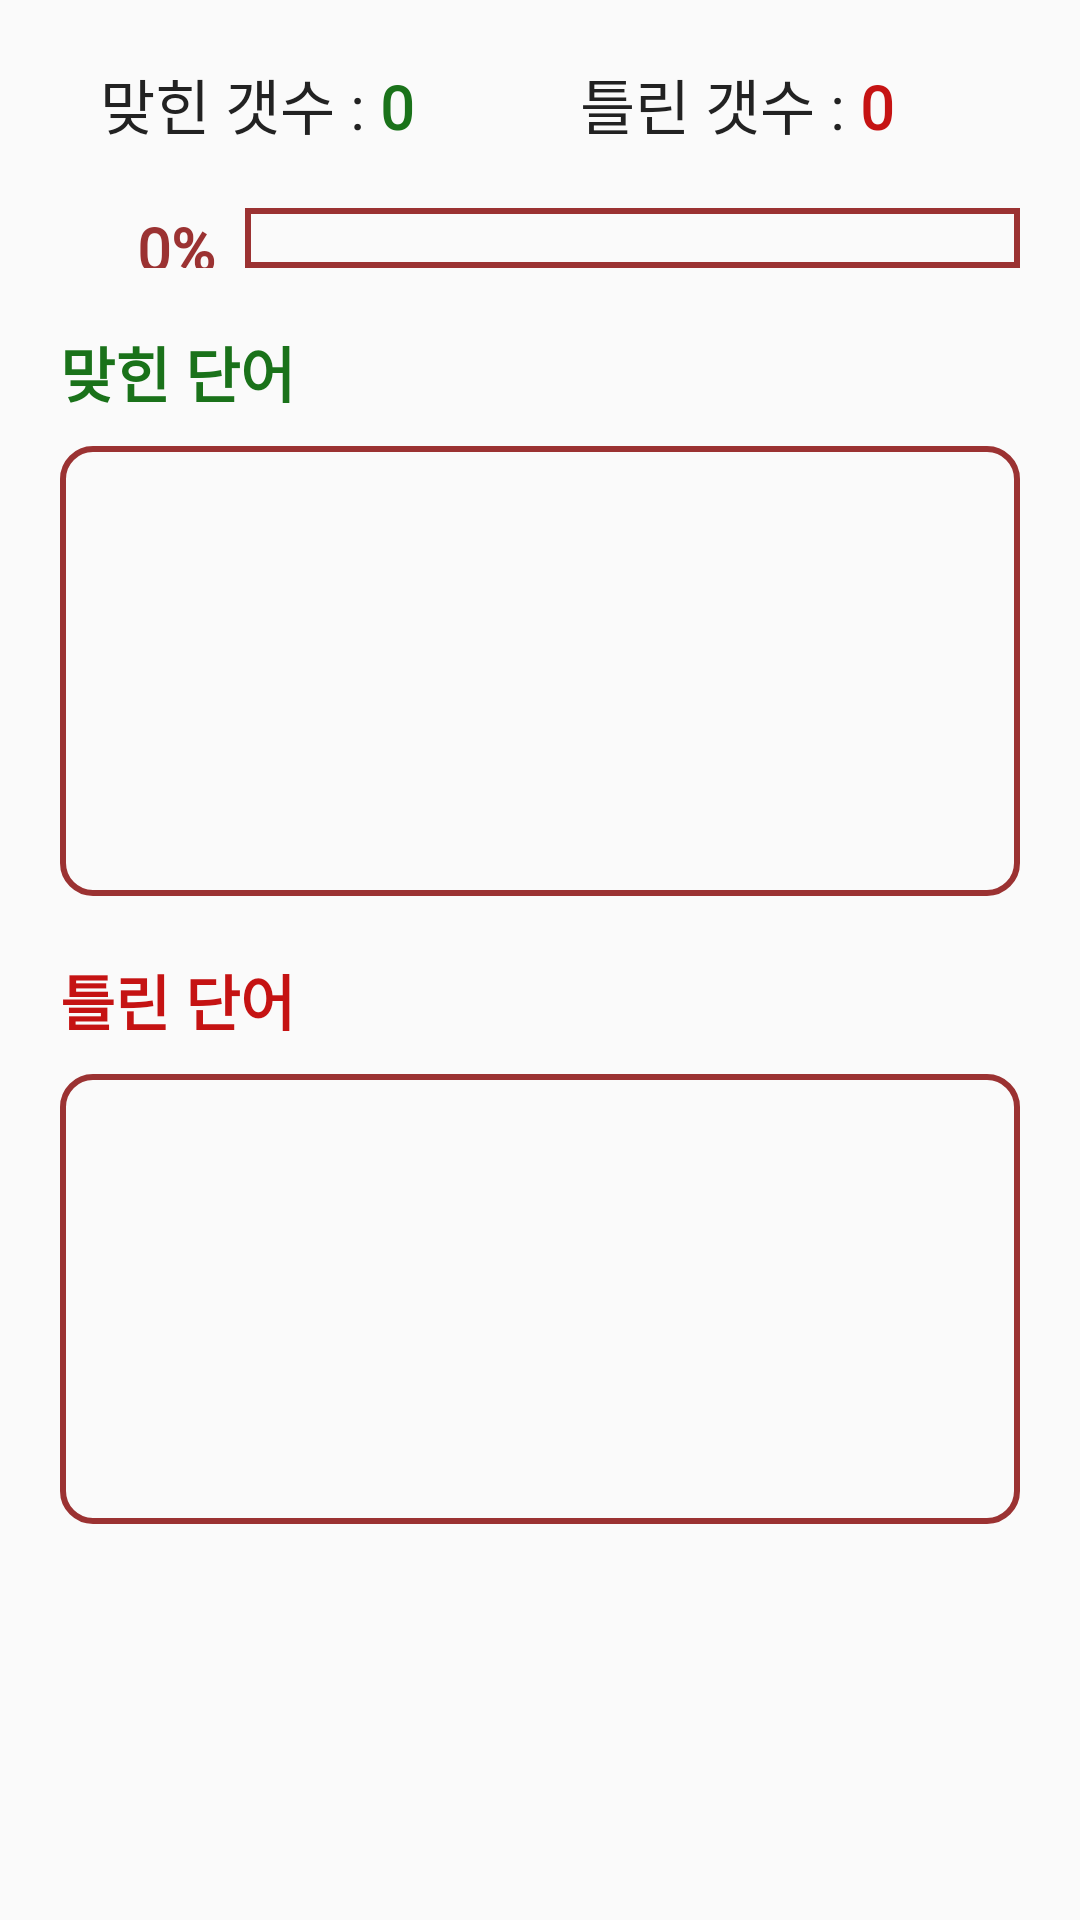

Android layout source for this screen:
<!-- AndroidManifest.xml: application theme AppTheme -->
<!-- res/layout/resultdialog.xml -->
<?xml version="1.0" encoding="utf-8"?>
<ScrollView xmlns:android="http://schemas.android.com/apk/res/android"
    android:layout_width="match_parent"
    android:layout_height="match_parent" android:padding="20dp">

    <LinearLayout
        android:layout_width="match_parent"
        android:layout_height="match_parent"
        android:orientation="vertical">
        <LinearLayout
            android:layout_width="match_parent"
            android:layout_height="wrap_content"
            android:orientation="horizontal"
            android:layout_marginBottom="20dp">
            <TextView
                android:layout_width="0dp"
                android:layout_weight="2"
                android:layout_height="wrap_content"
                android:text="맞힌 갯수 : "
                android:fontFamily="@font/the140"
                android:textSize="20sp"
                android:textColor="#222222"
                android:textAlignment="textEnd"/>
            <TextView
                android:id="@+id/txtOK"
                android:layout_width="0dp"
                android:layout_weight="1"
                android:layout_height="wrap_content"
                android:text="0"
                android:fontFamily="@font/the140"
                android:textStyle="bold"
                android:textSize="20sp"
                android:textColor="#1A721A"/>
            <TextView
                android:layout_width="0dp"
                android:layout_weight="2"
                android:layout_height="wrap_content"
                android:text="틀린 갯수 : "
                android:fontFamily="@font/the140"
                android:textSize="20sp"
                android:textColor="#222222"
                android:textAlignment="textEnd"/>
            <TextView
                android:id="@+id/txtWorse"
                android:layout_width="0dp"
                android:layout_weight="1"
                android:layout_height="wrap_content"
                android:text="0"
                android:fontFamily="@font/the140"
                android:textStyle="bold"
                android:textSize="20sp"
                android:textColor="#C51313"/>
        </LinearLayout>

        <LinearLayout
            android:layout_width="match_parent"
            android:layout_height="wrap_content"
            android:orientation="horizontal">
            <LinearLayout
                android:layout_width="0dp"
                android:layout_weight="1"
                android:layout_height="20dp"
                android:orientation="horizontal"
                android:gravity="right"
                android:layout_marginRight="10dp">
                <TextView
                    android:id="@+id/txtProgress"
                    android:layout_width="wrap_content"
                    android:layout_height="wrap_content"
                    android:text="0"
                    android:textSize="20sp"
                    android:textColor="#9b3232"
                    android:fontFamily="@font/the140"
                    android:textStyle="bold"/>
                <TextView
                    android:layout_width="wrap_content"
                    android:layout_height="wrap_content"
                    android:text="%"
                    android:textSize="20sp"
                    android:textColor="#9b3232"
                    android:fontFamily="@font/the140"
                    android:textStyle="bold"/>
            </LinearLayout>
            <ProgressBar
                android:id="@+id/progressPercent"
                android:layout_width="0dp"
                android:layout_weight="5"
                android:layout_height="20dp"
                style="@style/Widget.AppCompat.ProgressBar.Horizontal"
                android:progressDrawable="@drawable/progresscustom"
                android:layout_marginBottom="20dp"/>
        </LinearLayout>


        <TextView
            android:layout_width="wrap_content"
            android:layout_height="wrap_content"
            android:text="맞힌 단어"
            android:fontFamily="@font/the140"
            android:textSize="20sp"
            android:textStyle="bold"
            android:textColor="#1A721A"
            android:layout_marginBottom="10dp"/>

        <ScrollView
            android:layout_width="match_parent"
            android:layout_height="150dp"
            android:background="@drawable/resultcustom">

            <LinearLayout
                android:id="@+id/layoutOK"
                android:layout_width="match_parent"
                android:layout_height="wrap_content"
                android:orientation="vertical"
                android:padding="15dp"/>
        </ScrollView>

        <TextView
            android:layout_width="wrap_content"
            android:layout_height="wrap_content"
            android:text="틀린 단어"
            android:fontFamily="@font/the140"
            android:textSize="20sp"
            android:textStyle="bold"
            android:textColor="#C51313"
            android:layout_marginTop="20dp"
            android:layout_marginBottom="10dp"/>
        <ScrollView
            android:layout_width="match_parent"
            android:layout_height="150dp"
            android:background="@drawable/resultcustom">
            <LinearLayout
                android:id="@+id/layoutWorse"
                android:layout_width="match_parent"
                android:layout_height="wrap_content"
                android:maxHeight="150dp"
                android:padding="15dp"
                android:orientation="vertical"/>
        </ScrollView>

    </LinearLayout>

</ScrollView>
<!-- resources referenced by this layout -->
<resources>
  <!-- drawable progresscustom (drawable) -->
  <?xml version="1.0" encoding="utf-8"?>
  <layer-list xmlns:android="http://schemas.android.com/apk/res/android">
      <item android:id="@android:id/background">
          <shape>
              <padding android:right="5dp" android:left="5dp" android:bottom="5dp" android:top="5dp"/>
              <stroke android:color="#9b3232"
                  android:width="2dp"/>
          </shape>
      </item>
      <item android:id="@android:id/progress">
          <clip>
              <shape>
                  <corners android:radius="0dp" />
                  <solid android:color="#9b3232"/>
              </shape>
          </clip>
      </item>
  </layer-list>
  <!-- drawable resultcustom (drawable) -->
  <?xml version="1.0" encoding="utf-8"?>
  <shape xmlns:android="http://schemas.android.com/apk/res/android">
      <corners
          android:radius="10dp"/>
      <stroke
          android:color="#9b3232"
          android:width="2dp"/>
  </shape>
  <style name="AppTheme" parent="Theme.AppCompat.Light">
          
          <item name="colorPrimary">#ffffff</item>
          <item name="colorPrimaryDark">#ffffff</item>
          <item name="colorAccent">@color/colorAccent</item>
          <item name="android:actionOverflowButtonStyle">@style/AppTheme.OverFlow</item>
      </style>
  <color name="colorAccent">#D81B60</color>
  <style name="AppTheme.OverFlow" parent="Widget.AppCompat.ActionButton.Overflow">
          <item name="android:tint">#222222</item>
      </style>
</resources>
